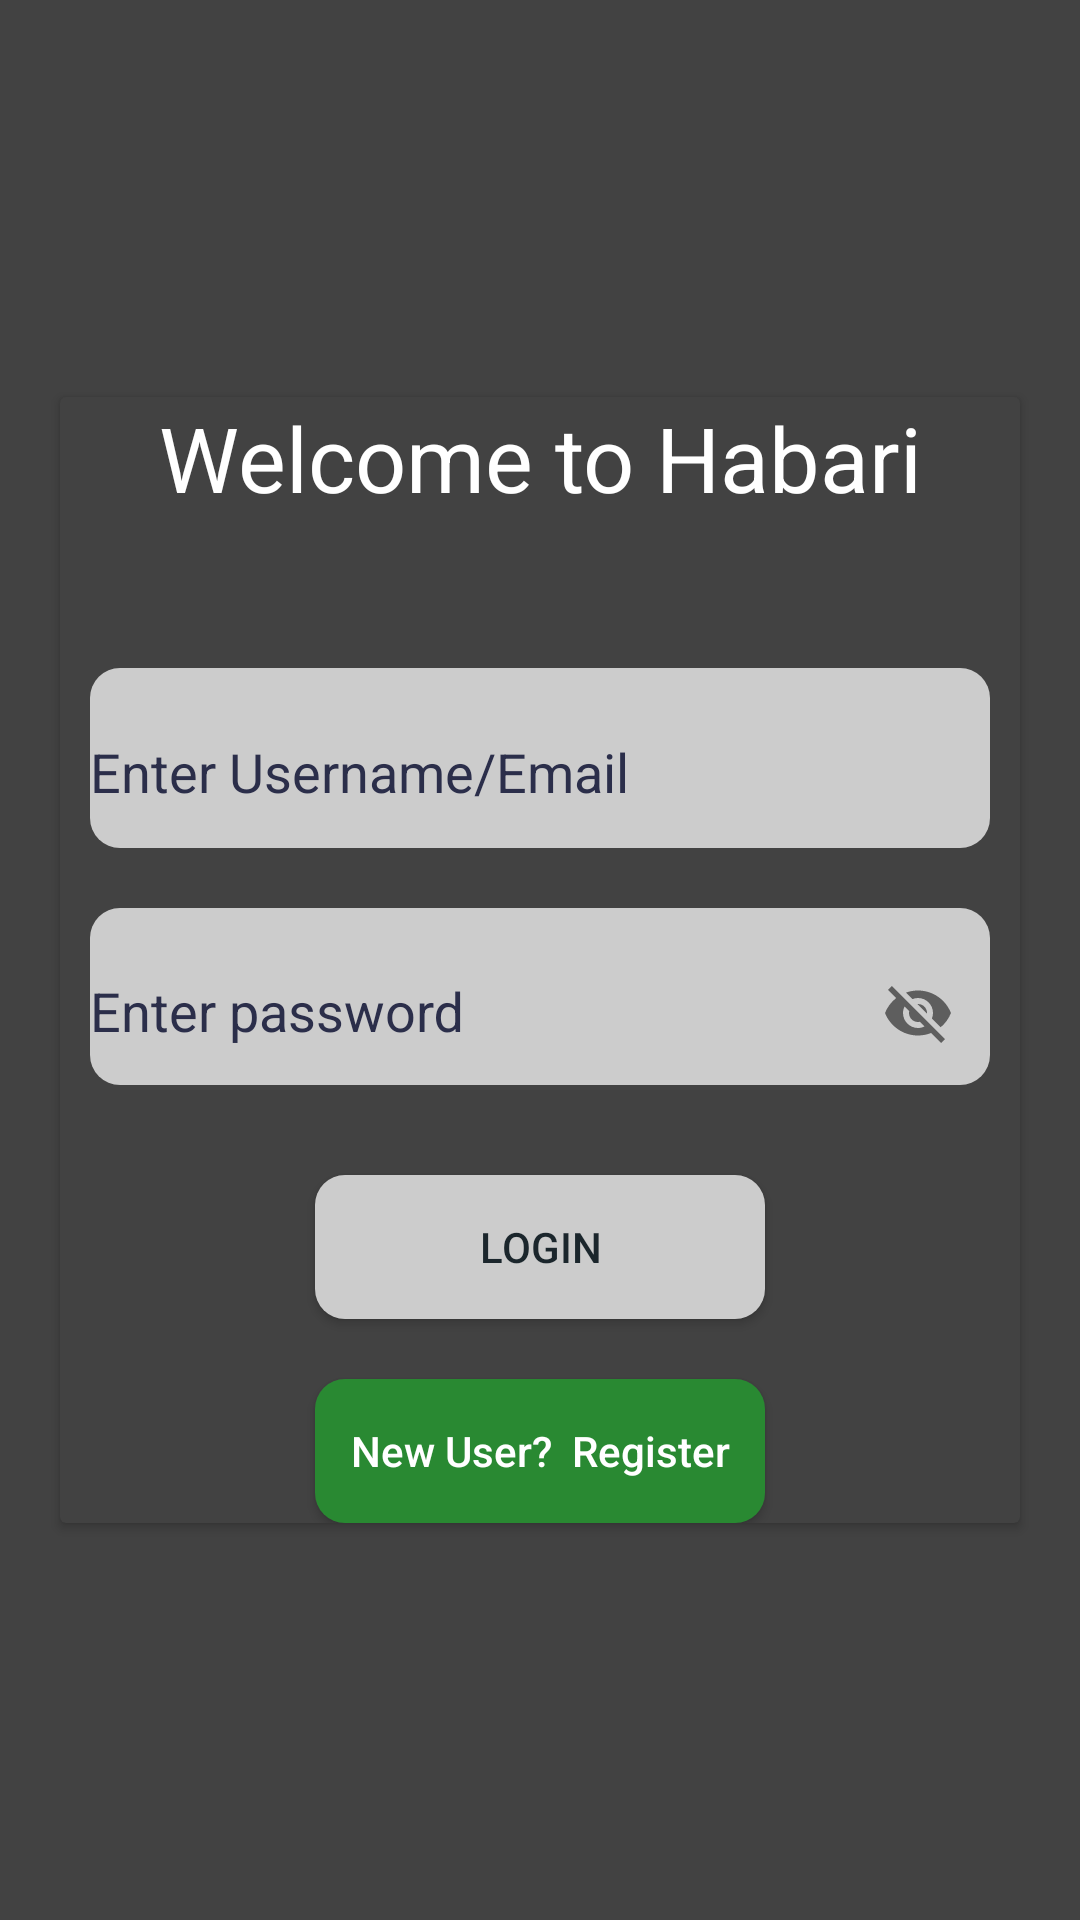

Android layout source for this screen:
<!-- AndroidManifest.xml: application theme Theme.NewsApp -->
<!-- res/layout/activity_login.xml -->
<?xml version="1.0" encoding="utf-8"?>
<RelativeLayout xmlns:android="http://schemas.android.com/apk/res/android"
    xmlns:app="http://schemas.android.com/apk/res-auto"
    xmlns:tools="http://schemas.android.com/tools"
    android:layout_width="match_parent"
    android:layout_height="match_parent"
    tools:context="LoginActivity"
    android:background="@color/darker_grey">
    <androidx.cardview.widget.CardView
        android:layout_width="match_parent"
        android:layout_height="wrap_content"
        android:layout_margin="20dp"
        android:layout_centerInParent="true"
        android:background="@color/darker_grey"
        android:backgroundTint="@color/darker_grey">
        <LinearLayout
            android:layout_width="match_parent"
            android:layout_height="wrap_content"
            android:orientation="vertical">
            <TextView
                android:layout_width="match_parent"
                android:layout_height="wrap_content"
                android:text="@string/welcome_to_habari"
                android:textColor="@color/white"
                android:textSize="30sp"
                android:layout_marginBottom="40dp"
                android:layout_gravity="center"
                android:gravity="center">

            </TextView>



            <com.google.android.material.textfield.TextInputLayout

                android:layout_width="match_parent"
                android:layout_height="60dp"
                android:hint="Enter Username/Email"
                android:textColorHint="@color/relative_bg"
                android:layout_margin="10dp"
                android:background="@drawable/bg">
                <com.google.android.material.textfield.TextInputEditText
                    android:id="@+id/TxtUsername"
                    android:layout_marginTop="20dp"
                    android:layout_width="match_parent"
                    android:layout_height="match_parent"
                    android:textColor="@color/black_for_bg"
                    android:background="#00000000">

                </com.google.android.material.textfield.TextInputEditText>

            </com.google.android.material.textfield.TextInputLayout>


            <com.google.android.material.textfield.TextInputLayout

                android:layout_width="match_parent"
                android:layout_height="wrap_content"
                android:layout_marginTop="20dp"
                android:layout_margin="10dp"
                android:hint="@string/enter_password"
                android:textColorHint="@color/relative_bg"
                android:background="@drawable/bg"
                app:endIconMode="password_toggle"
                style="@style/ThemeOverlay.Material3.AutoCompleteTextView.OutlinedBox.Dense">
                <com.google.android.material.textfield.TextInputEditText
                    android:id="@+id/TxtPassword"
                    android:layout_width="match_parent"
                    android:layout_height="match_parent"
                    android:textColor="@color/black_for_bg"
                    android:background="#00000000">

                </com.google.android.material.textfield.TextInputEditText>

            </com.google.android.material.textfield.TextInputLayout>
            <TextView
                android:id="@+id/textError"
                android:layout_width="match_parent"
                android:layout_height="wrap_content"
                android:text="Wrong username/password"
                android:layout_gravity="center"
                android:gravity="center"
                android:textColor="@color/white"
                android:background="@color/customRed"
                android:visibility="gone"
                tools:visibility="visible">

            </TextView>

            <androidx.appcompat.widget.AppCompatButton
                android:id="@+id/BtnLogin"
                android:layout_width="150dp"
                android:layout_height="wrap_content"
                android:layout_marginTop="20dp"
                android:text="Login"
                android:gravity="center"
                android:layout_gravity="center"
                android:background="@drawable/bg">

            </androidx.appcompat.widget.AppCompatButton>

            <androidx.appcompat.widget.AppCompatButton
                android:id="@+id/NewUserRegisterBtn"
                android:layout_width="150dp"
                android:layout_height="wrap_content"
                android:layout_marginTop="20dp"
                android:text="New User?  Register"
                android:textAllCaps="false"
                android:gravity="center"
                android:layout_gravity="center"
                android:textColor="@color/white"
                android:background="@drawable/bgreg">

            </androidx.appcompat.widget.AppCompatButton>

        </LinearLayout>

    </androidx.cardview.widget.CardView>
</RelativeLayout>
<!-- resources referenced by this layout -->
<resources>
  <color name="black_for_bg">#171717</color>
  <color name="customRed">#ed4f3f</color>
  <color name="darker_grey">#424242</color>
  <color name="relative_bg">#2b2e4a</color>
  <color name="white">#FFFFFFFF</color>
  <!-- drawable bg (drawable) -->
  <?xml version="1.0" encoding="utf-8"?>
  <shape xmlns:android="http://schemas.android.com/apk/res/android"
      android:shape="rectangle">
      <solid android:color="@color/grey_white" />
      <corners android:radius="10dp" />
  
  </shape>
  <!-- drawable bgreg (drawable) -->
  <?xml version="1.0" encoding="utf-8"?>
  <shape xmlns:android="http://schemas.android.com/apk/res/android"
      android:shape="rectangle">
      <solid android:color="@color/custom" />
      <corners android:radius="10dp" />
  
  </shape>
  <string name="enter_password">Enter password</string>
  <string name="welcome_to_habari">Welcome to Habari</string>
  <style name="Theme.NewsApp" parent="Theme.AppCompat.DayNight.NoActionBar">
  
          <item name="android:windowBackground">@color/white</item>
  
          <item name="colorPrimary">@color/relative_bg</item>
          <item name="colorPrimaryDark">@color/grey_white</item>
          <item name="colorPrimaryVariant">@color/grey_white</item>
          <item name="colorOnPrimary">@color/dark_navy_blue</item>
          <item name="android:textColorPrimary">@color/dark_navy_blue</item>
  
          
          <item name="colorSecondary">@color/navy_blue</item>
          <item name="colorSecondaryVariant">@color/royal_blue</item>
          
          <item name="colorOnSecondary">@color/relative_bg</item>
          <item name="android:textColor">@color/dark_navy_blue</item>
          <item name="android:windowLightStatusBar" tools:targetApi="m">true</item>
  
      </style>
  <color name="grey_white">#cccccc</color>
  <color name="custom">#298932</color>
  <color name="dark_navy_blue">#1B262C</color>
  <color name="navy_blue">#0F4C75</color>
  <color name="royal_blue">#002549</color>
</resources>
